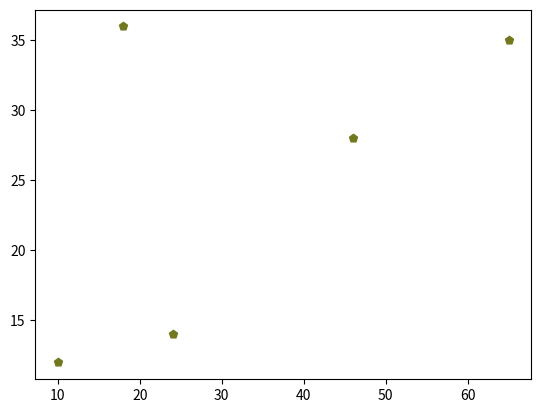

Recreate this plot in Python.
import matplotlib.pyplot as plt

x = [10, 24, 18, 46, 65]
x2 = [28, 35, 10, 33, 45]

y = [12, 14, 36, 28, 35]
y2 = [2, 10, 34, 20, 30]


plt.scatter(x, y, marker= 'p', color = "#727820", label='Janeiro 2025')
plt.show()
